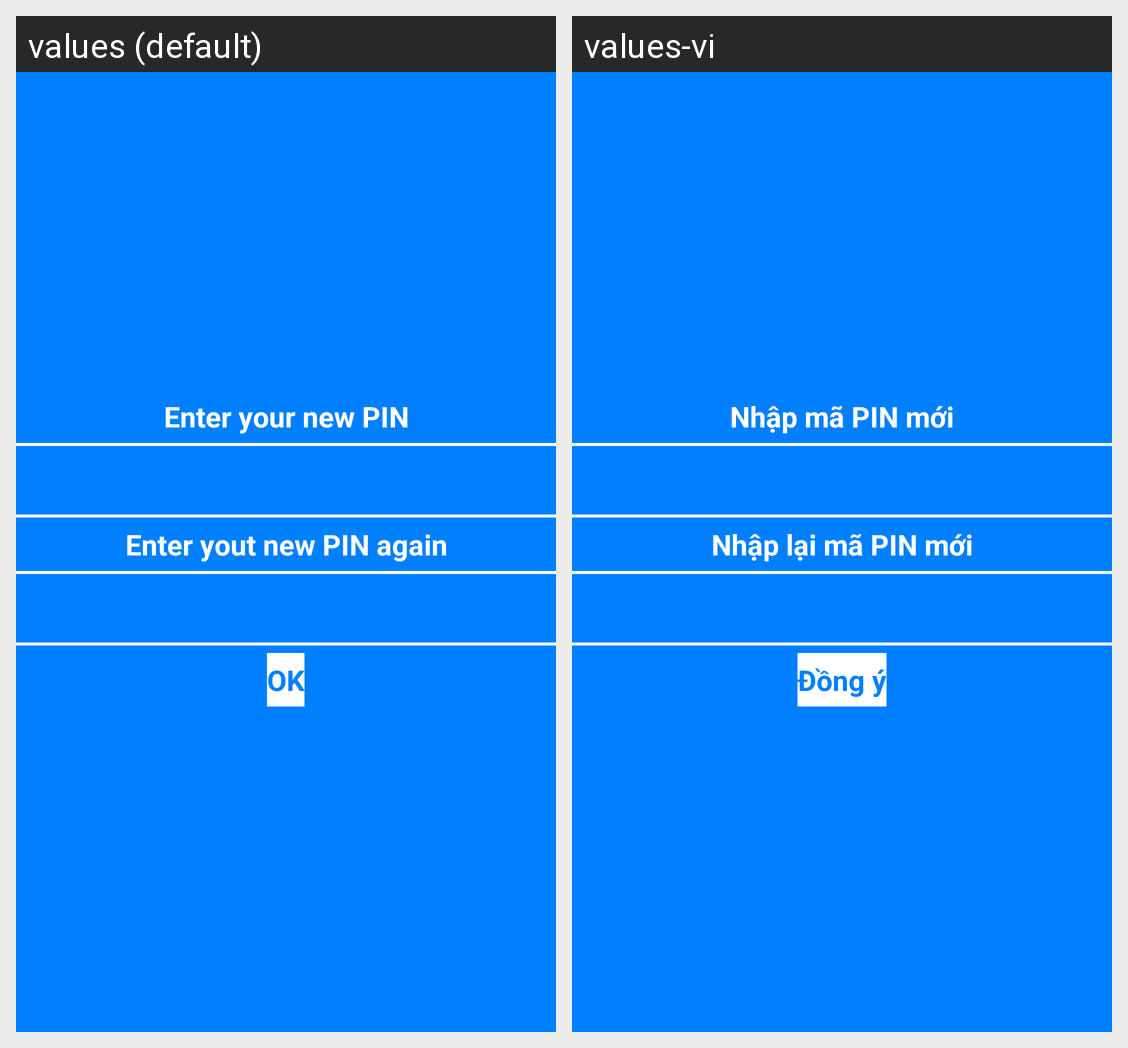

Locale-by-locale string values for the Android screen shown in this grid:
Android screen res/layout/activity_enter_pin.xml rendered under 2 locales, left to right: values (default), values-vi. Device: Nexus 5 (rendered at 1080×1920; each locale shown at half size, 540×960, under a caption strip naming it); theme AppTheme.
Strings drawn on this screen, with the default value and each locale's value (text and hints the layout hard-codes, and strings that could not be matched under every locale, appear in the picture but are not listed):

new_pin
  values: Enter your new PIN
  values-vi: Nhập mã PIN mới

confirm_pin
  values: Enter yout new PIN again
  values-vi: Nhập lại mã PIN mới

btn_ok
  values: OK
  values-vi: Đồng ý
